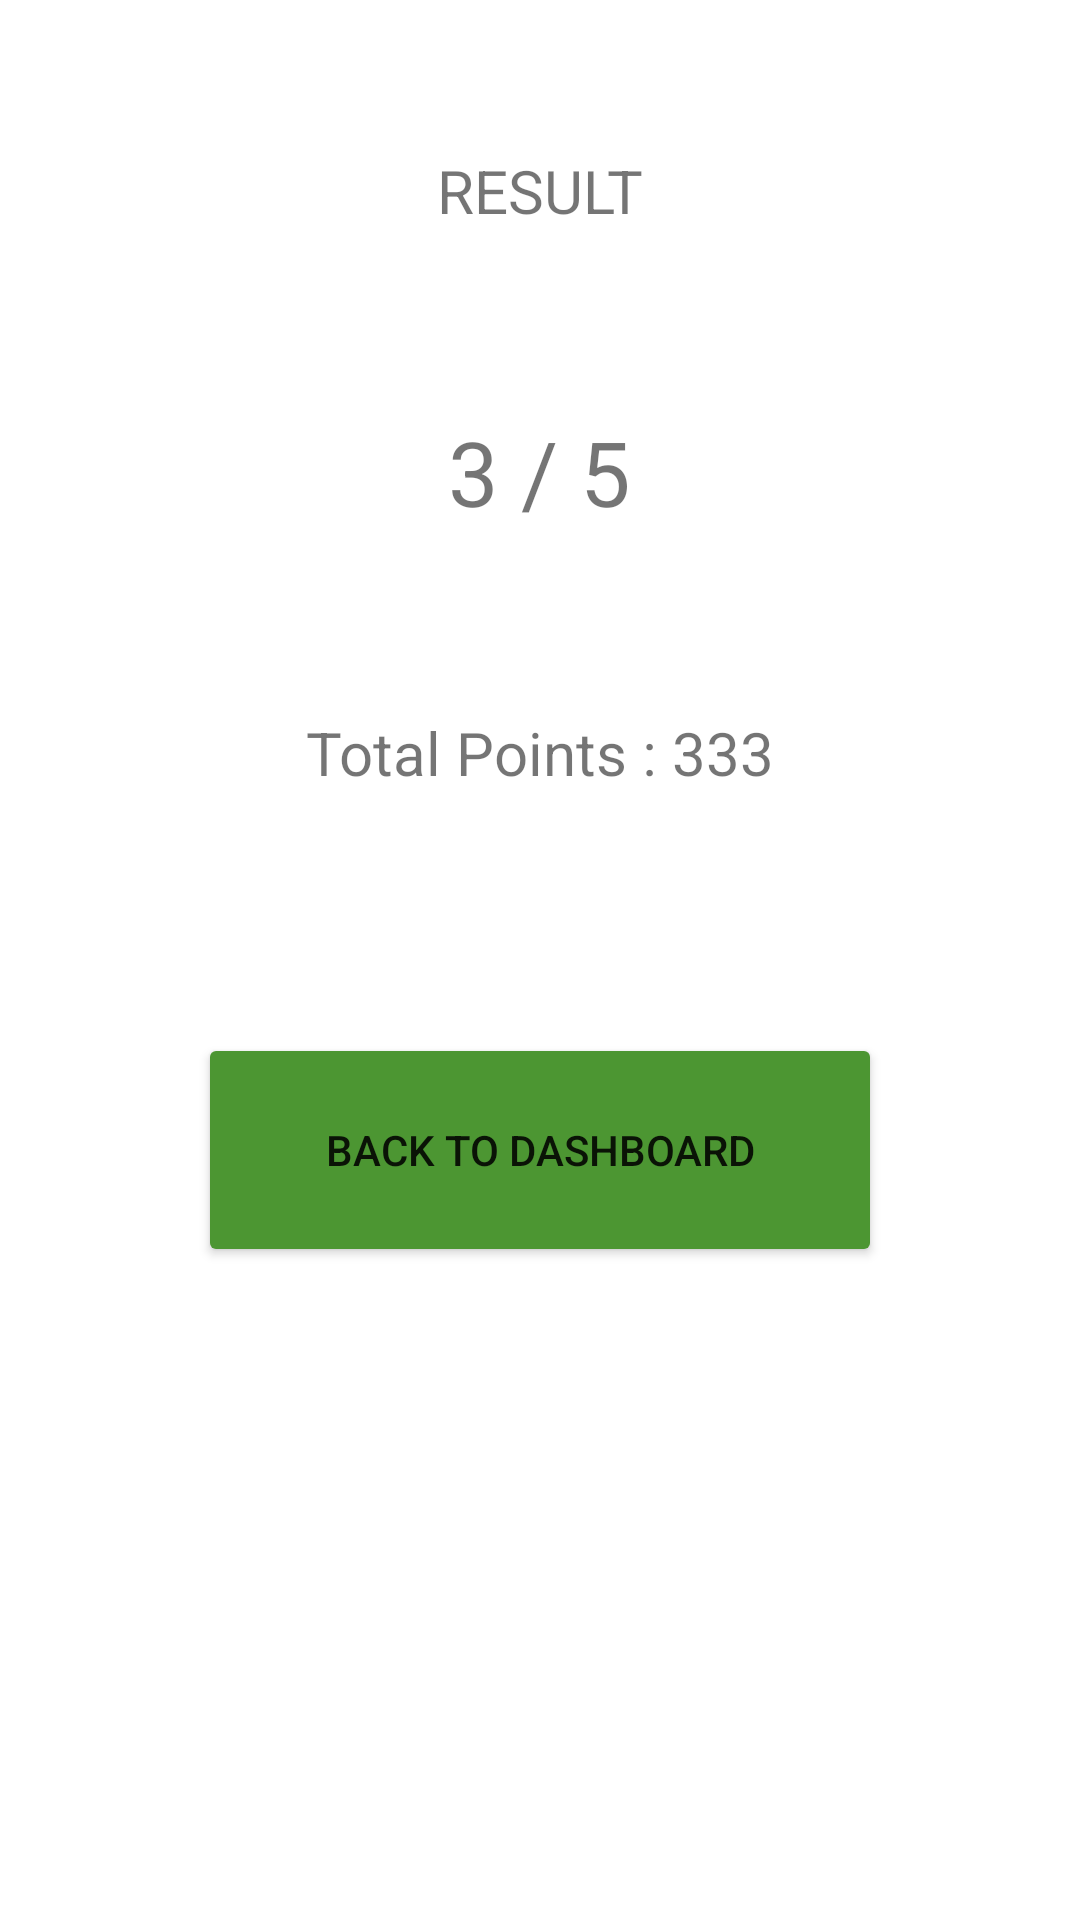

Layout XML and referenced resources for this Android screen:
<!-- AndroidManifest.xml: application theme Theme.LuminousBank -->
<!-- res/layout/activity_result.xml -->
<?xml version="1.0" encoding="utf-8"?>
<LinearLayout xmlns:android="http://schemas.android.com/apk/res/android"
    xmlns:app="http://schemas.android.com/apk/res-auto"
    xmlns:tools="http://schemas.android.com/tools"
    android:layout_width="match_parent"
    android:layout_height="match_parent"
    android:orientation="vertical"
    android:gravity="center_horizontal"
    tools:context=".ResultActivity">

    <TextView
        android:layout_width="wrap_content"
        android:layout_height="wrap_content"
        android:text="RESULT"
        android:textSize="20sp"
        android:layout_marginTop="50dp"/>

    <TextView
        android:id="@+id/resultLabel"
        android:layout_width="wrap_content"
        android:layout_height="wrap_content"
        android:text="3 / 5"
        android:textSize="30sp"
        android:layout_marginTop="60dp"/>

    <TextView
        android:id="@+id/totalScoreLabel"
        android:layout_width="wrap_content"
        android:layout_height="wrap_content"
        android:text="Total Points : 333"
        android:textSize="20sp"
        android:layout_marginTop="60dp"/>

    <Button
        android:layout_width="228dp"
        android:layout_height="78dp"
        android:layout_marginTop="80dp"
        android:onClick="returnTop"
        android:text="Back to Dashboard"
        android:backgroundTint="@color/green"
        app:cornerRadius="10dp"/>


</LinearLayout>
<!-- resources referenced by this layout -->
<resources>
  <color name="green">#4c9632</color>
  <style name="Theme.LuminousBank" parent="Theme.MaterialComponents.DayNight.NoActionBar">
          
          <item name="colorPrimary">#137335</item>
          <item name="colorPrimaryVariant">#245734</item>
          <item name="colorOnPrimary">@color/white</item>
          
          <item name="colorSecondary">#8bc032</item>
          <item name="colorSecondaryVariant">#78bc27</item>
          <item name="colorOnSecondary">@color/black</item>
          
          <item name="android:statusBarColor" tools:targetApi="l">#121212</item>
          
      </style>
  <color name="white">#FFFFFFFF</color>
  <color name="black">#FF000000</color>
</resources>
